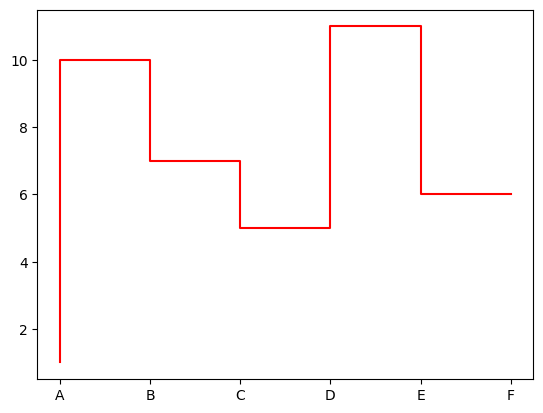

Python code for this plot:
# -*- codeing = utf-8 -*-
# [redacted]
# @Software : PyCharm
import matplotlib.pyplot as plt
plt.rcParams['font.sans-serif']=['SimHei'] # 用黑体显示中文
x= ["A","B","C","D","E","F"]
y= [1,10,7,5,11,6]
# drawstyle有steps、steps-pre、steps-mid、steps-post和默认共5种
plt.plot(x,y,"r-",drawstyle='steps')
plt.show()